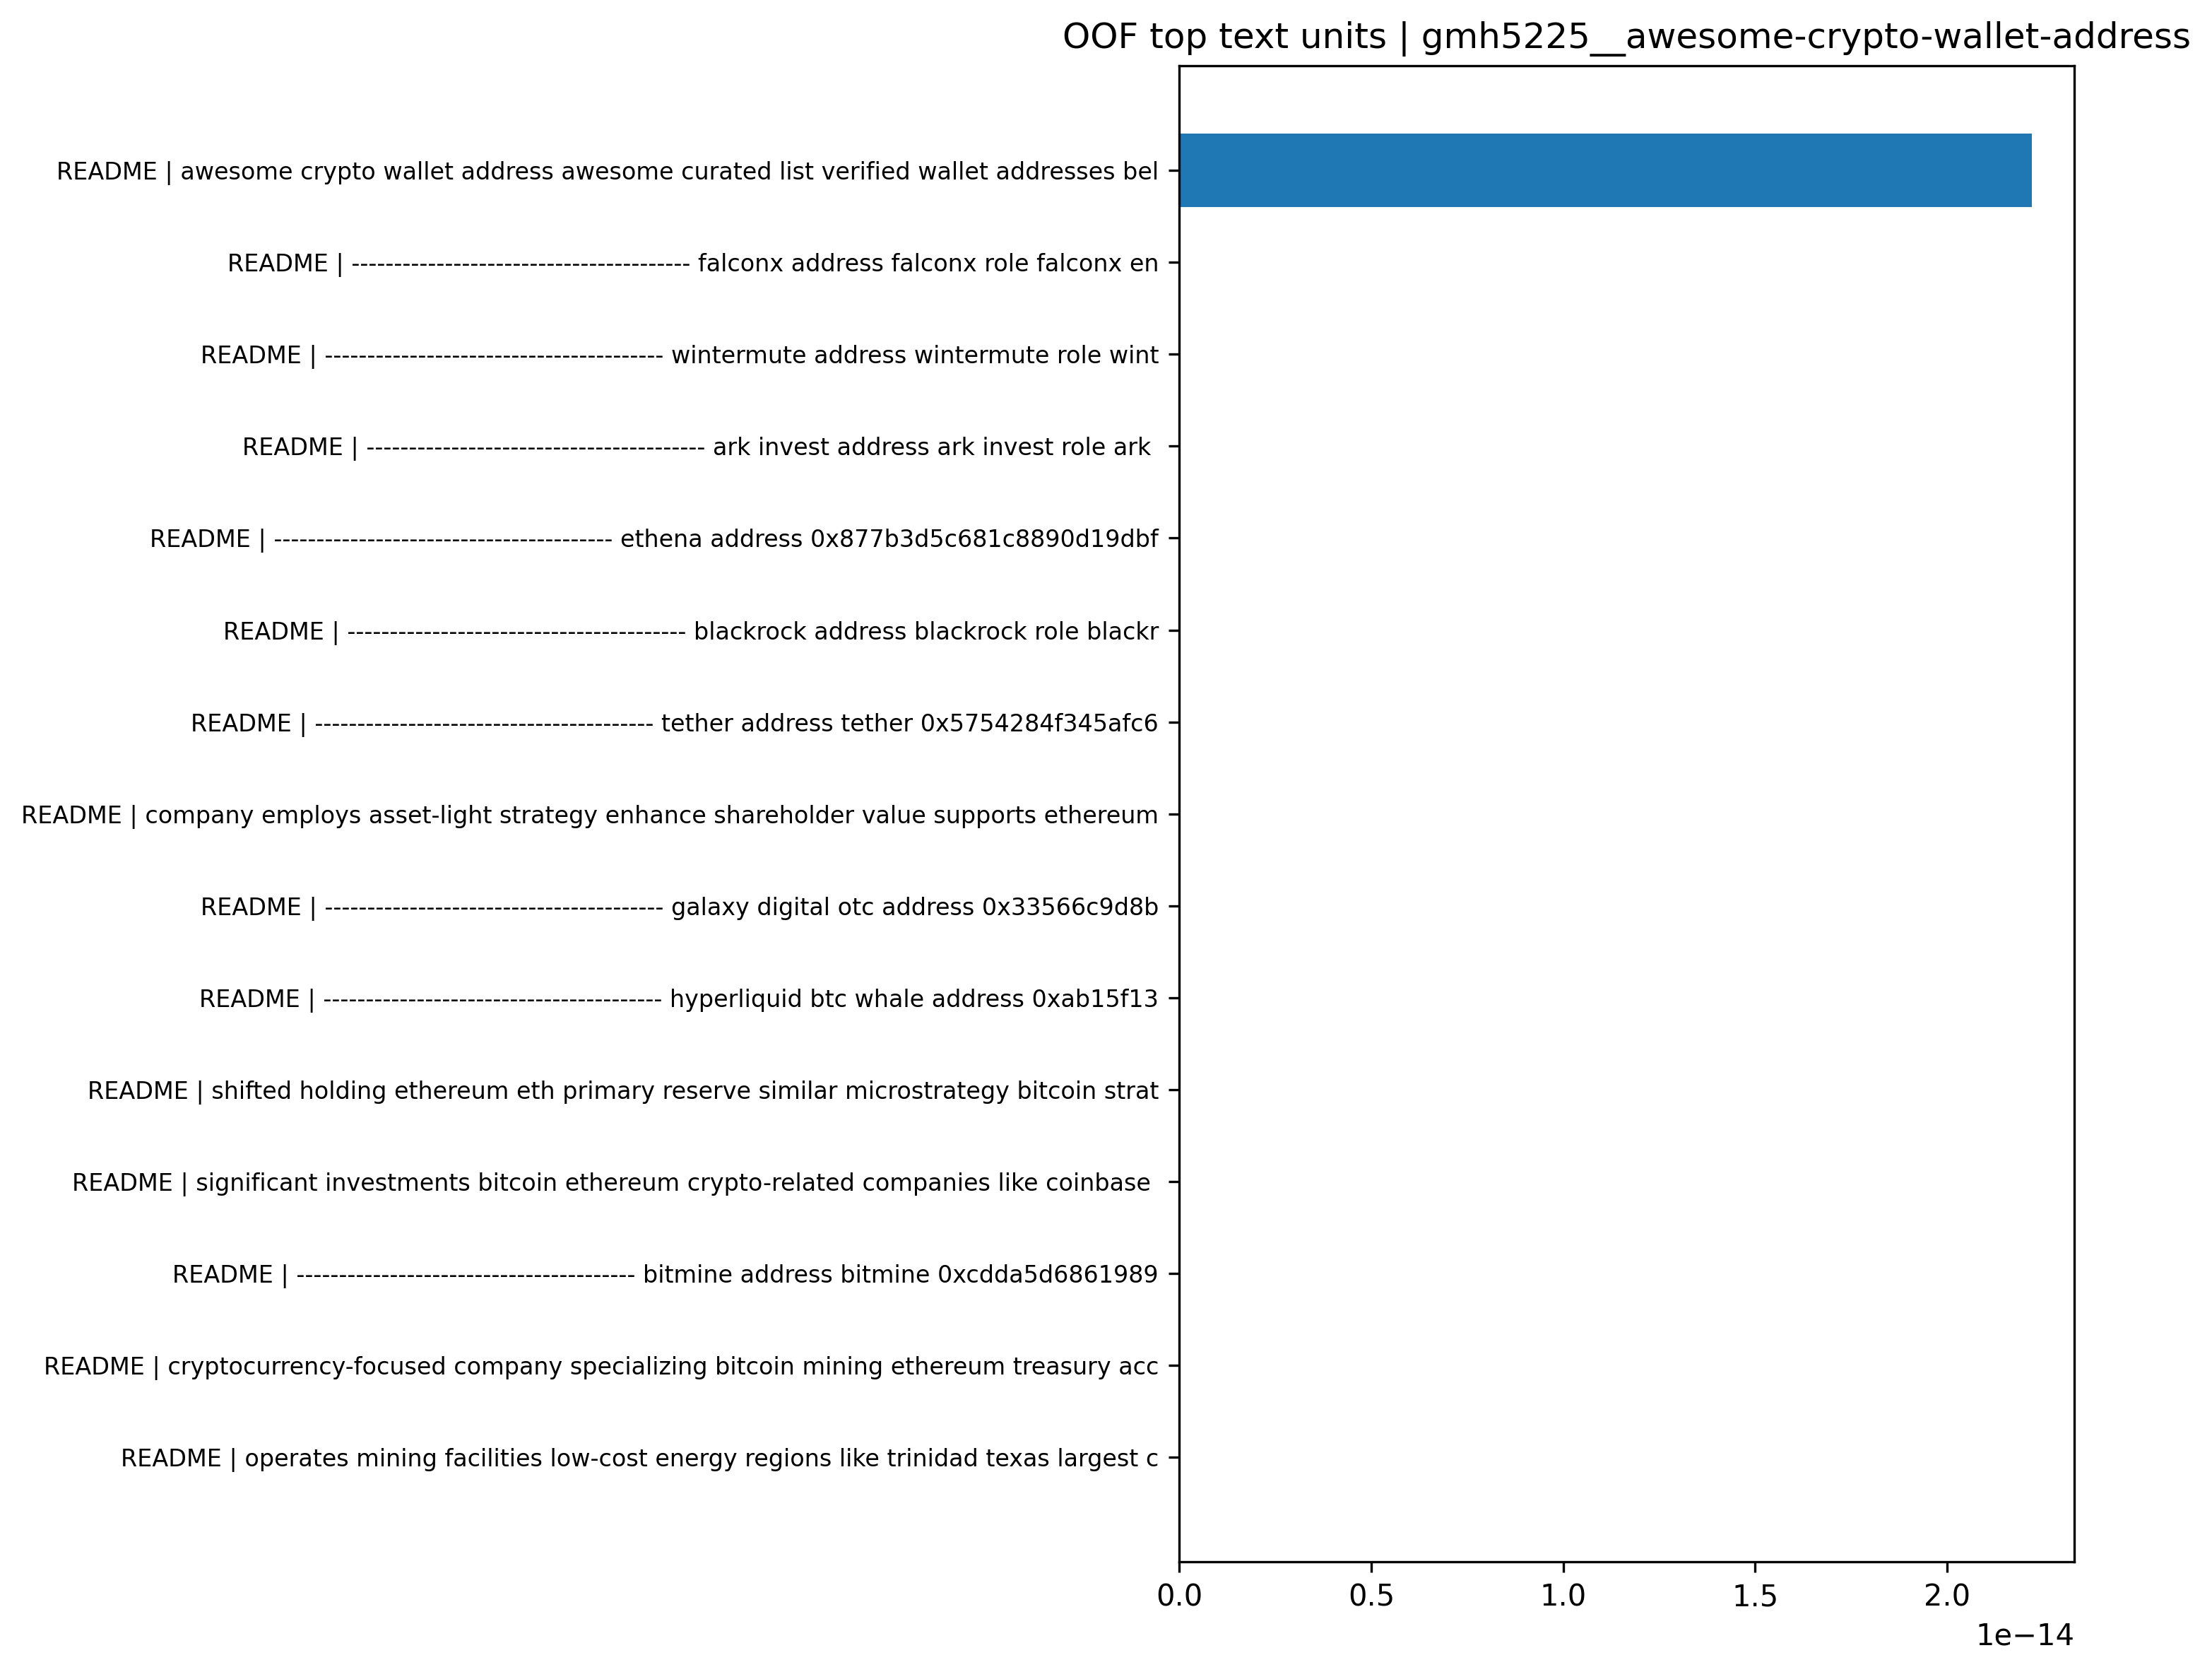

Source data for this figure (header and first rows):
branch, text_unit, base_prob, ablated_prob, prob_drop
README, awesome crypto wallet address awesome cu…, 1, 1, 2.220446049250313e-14
README, ----------------------------------------…, 1, 1, 0.0
README, ----------------------------------------…, 1, 1, 0.0
README, ----------------------------------------…, 1, 1, 0.0
README, ----------------------------------------…, 1, 1, 0.0
README, ----------------------------------------…, 1, 1, 0.0
README, ----------------------------------------…, 1, 1, 0.0
README, company employs asset-light strategy enh…, 1, 1, 0.0
README, ----------------------------------------…, 1, 1, 0.0
README, ----------------------------------------…, 1, 1, 0.0
README, shifted holding ethereum eth primary res…, 1, 1, 0.0
README, significant investments bitcoin ethereum…, 1, 1, 0.0
README, ----------------------------------------…, 1, 1, 0.0
README, cryptocurrency-focused company specializ…, 1, 1, 0.0
README, operates mining facilities low-cost ener…, 1, 1, 0.0
README, ----------------------------------------…, 1, 1, 0.0
README, ----------------------------------------…, 1, 1, 0.0
README, license licensed mit license license fil…, 1, 1, 0.0
README, aims provide reliable reference blockcha…, 1, 1, -1.2434497875801753e-14
README, ----------------------------------------…, 1, 1, -1.7541523789077473e-14
README, ----------------------------------------…, 1, 1, -2.6867397195928788e-14
README, verified addresses ---------------------…, 1, 1, -3.863576125695545e-14
AUX, awesome crypto wallet address address aw…, 1, 1, -1.6964207816272392e-13
